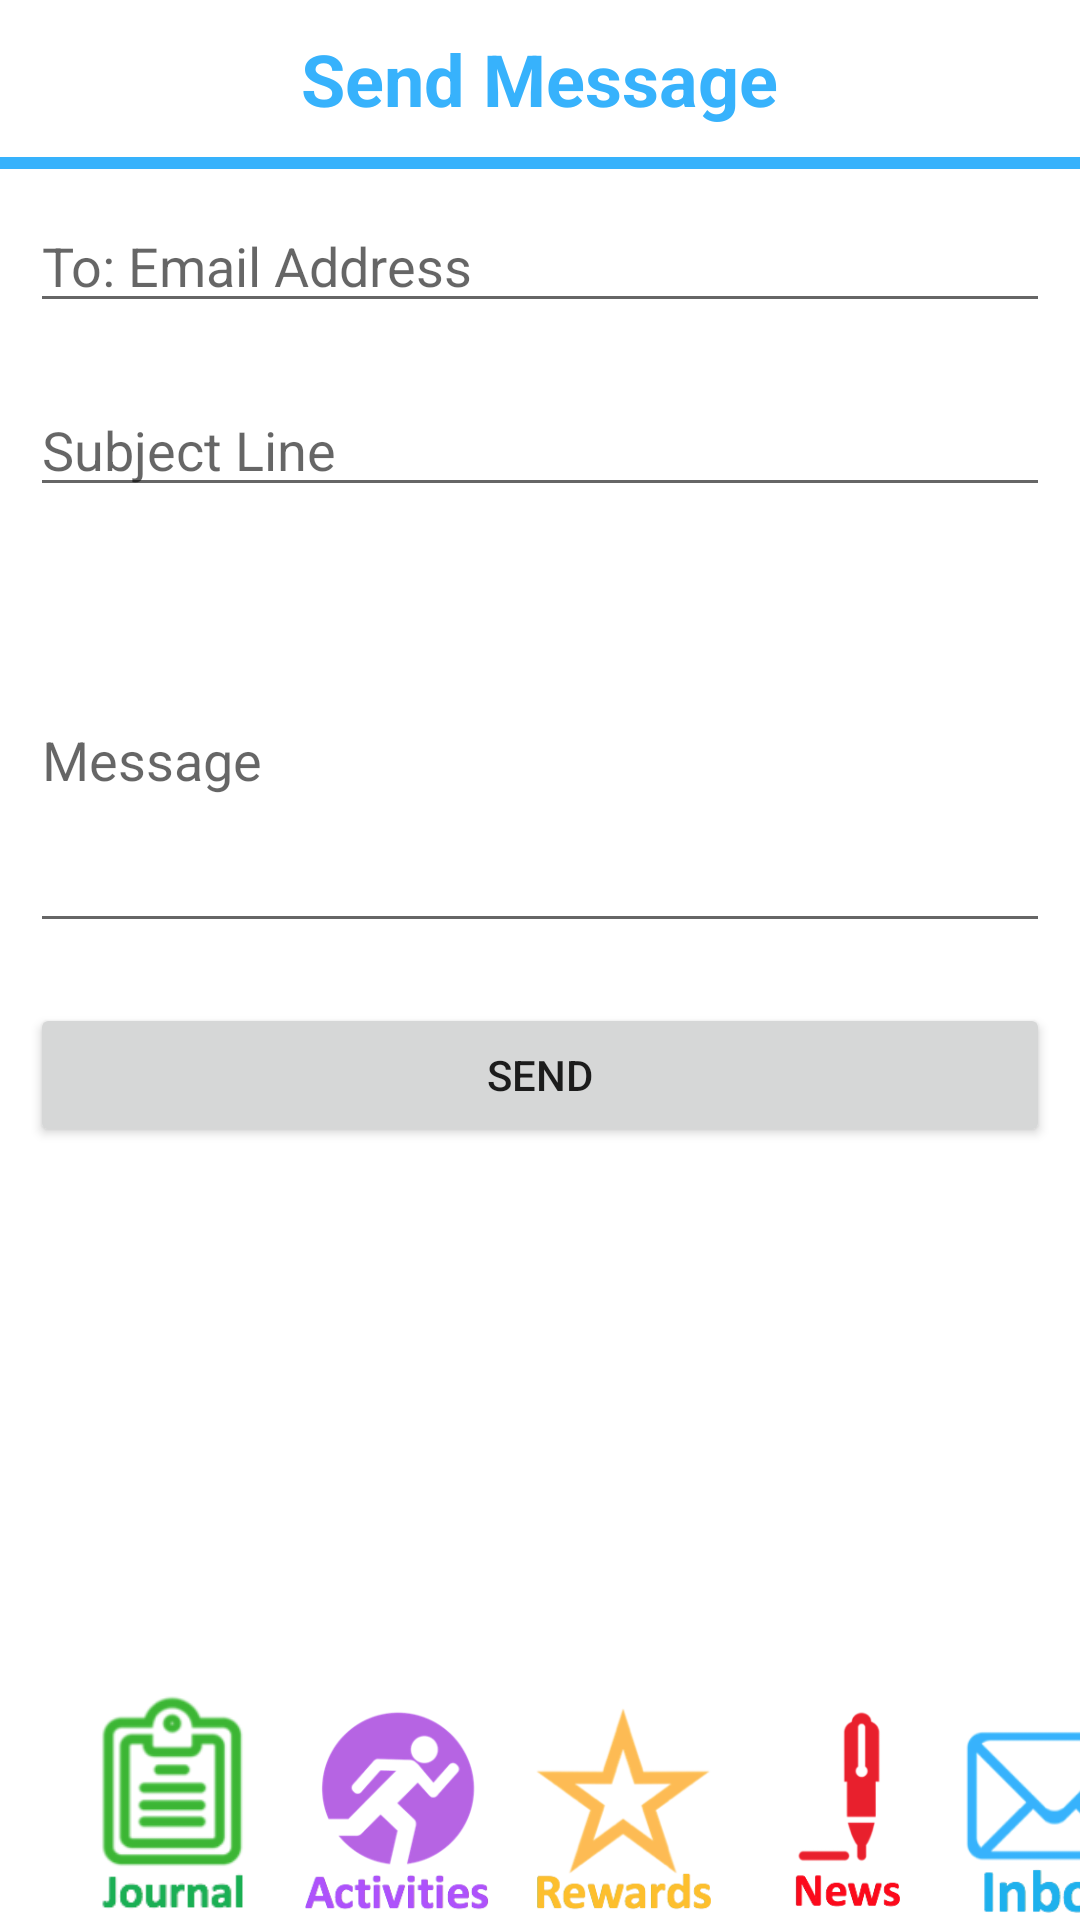

Write the Android layout XML for this screen, with the resource values it uses.
<!-- AndroidManifest.xml: application theme AppTheme -->
<!-- res/layout/activity_inbox.xml -->
<?xml version="1.0" encoding="utf-8"?>
<LinearLayout xmlns:android="http://schemas.android.com/apk/res/android"
    xmlns:app="http://schemas.android.com/apk/res-auto"
    xmlns:tools="http://schemas.android.com/tools"
    android:layout_width="match_parent"
    android:layout_height="match_parent"
    android:background="#ffffff"
    android:orientation="vertical"
    tools:context=".MainActivity">

    <LinearLayout
        android:layout_width="match_parent"
        android:layout_height="wrap_content"
        android:layout_weight="1"
        android:orientation="vertical">

    <TextView
        android:layout_width="wrap_content"
        android:layout_height="wrap_content"
        android:layout_gravity="center_horizontal"
        android:padding="10dp"
        android:text="@string/send_message"
        android:textColor="@color/colorInboxBlue"
        android:textSize="24sp"
        android:textStyle="bold" />

    <View
        android:layout_width="fill_parent"
        android:layout_height="4dp"
        android:background="@color/colorInboxBlue" />

    <EditText
        android:id="@+id/recipient"
        android:layout_width="match_parent"
        android:layout_height="wrap_content"
        android:layout_margin="10dp"
        android:ems="10"
        android:hint="@string/to_email_address"
        android:inputType="textEmailAddress"/>

    <EditText
        android:id="@+id/subject"
        android:layout_width="match_parent"
        android:layout_height="wrap_content"
        android:layout_margin="10dp"
        android:ems="10"
        android:hint="@string/subject_line"
        android:inputType="textPersonName"/>

    <EditText
        android:id="@+id/message"
        android:layout_width="match_parent"
        android:layout_height="wrap_content"
        android:layout_margin="10dp"
        android:ems="10"
        android:hint="@string/message"
        android:inputType="textMultiLine"
        android:lines="5"/>

    <Button
        android:id="@+id/sendEmail"
        android:layout_width="match_parent"
        android:layout_height="wrap_content"
        android:layout_margin="10dp"
        android:text="@string/send"/>

    </LinearLayout>

    <LinearLayout
        android:layout_width="match_parent"
        android:layout_height="wrap_content"
        android:orientation="horizontal">

        <ImageView
            android:id="@+id/journal"
            android:layout_width="75dp"
            android:layout_height="75dp"
            android:layout_marginLeft="20dp"
            android:clickable="true"
            android:onClick="journalIntent"
            android:src="@drawable/journal_bottom_nav" />

        <ImageView
            android:id="@+id/activities"
            android:layout_width="75dp"
            android:layout_height="75dp"
            android:clickable="true"
            android:onClick="activitiesIntent"
            android:paddingTop="4dp"
            android:src="@drawable/activities_bottom_nav" />

        <ImageView
            android:id="@+id/rewards"
            android:layout_width="75dp"
            android:layout_height="75dp"
            android:clickable="true"
            android:onClick="rewardsIntent"
            android:paddingTop="4dp"
            android:src="@drawable/rewards_bottom_nav" />

        <ImageView
            android:id="@+id/news"
            android:layout_width="74dp"
            android:layout_height="74dp"
            android:clickable="true"
            android:onClick="newsIntent"
            android:paddingTop="5dp"
            android:src="@drawable/news_bottom_nav" />

        <ImageView
            android:id="@+id/inbox"
            android:layout_width="65dp"
            android:layout_height="65dp"
            android:layout_marginTop="11dp"
            android:clickable="true"
            android:onClick="inboxIntent"
            android:src="@drawable/inbox_bottom_nav" />

    </LinearLayout>


</LinearLayout>
<!-- resources referenced by this layout -->
<resources>
  <color name="colorInboxBlue">#37b2fc</color>
  <!-- drawable activities_bottom_nav: png bitmap (drawable, 21137 bytes) -->
  <!-- drawable inbox_bottom_nav: png bitmap (drawable, 13861 bytes) -->
  <!-- drawable journal_bottom_nav: png bitmap (drawable, 11276 bytes) -->
  <!-- drawable news_bottom_nav: png bitmap (drawable, 10977 bytes) -->
  <!-- drawable rewards_bottom_nav: png bitmap (drawable, 20221 bytes) -->
  <string name="message">Message</string>
  <string name="send">Send</string>
  <string name="send_message">Send Message</string>
  <string name="subject_line">Subject Line</string>
  <string name="to_email_address">To: Email Address</string>
  <style name="AppTheme" parent="Theme.AppCompat.Light.DarkActionBar">
          
          <item name="colorPrimary">@color/colorPrimary</item>
          <item name="colorPrimaryDark">@color/colorPrimaryDark</item>
          <item name="colorAccent">@color/colorAccent</item>
  
      </style>
  <color name="colorPrimary">#3F51B5</color>
  <color name="colorPrimaryDark">#303F9F</color>
  <color name="colorAccent">#FF4081</color>
</resources>
